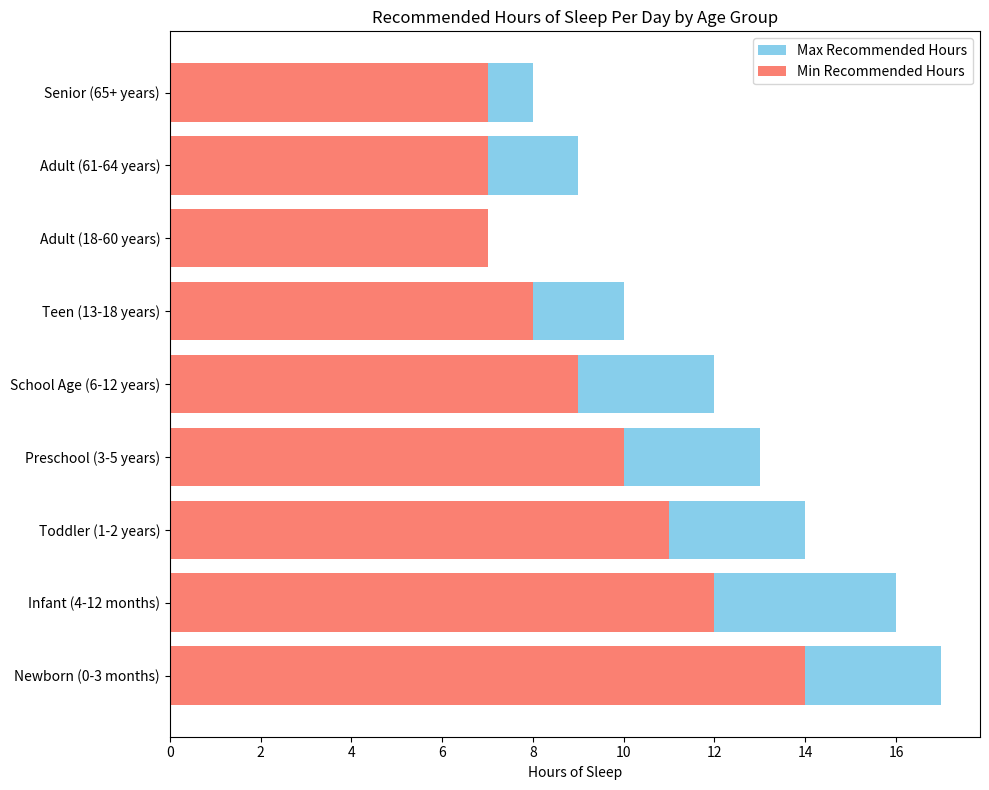

Python code for this plot:
import matplotlib.pyplot as plt

# Data
age_groups = [
    "Newborn (0-3 months)",
    "Infant (4-12 months)",
    "Toddler (1-2 years)",
    "Preschool (3-5 years)",
    "School Age (6-12 years)",
    "Teen (13-18 years)",
    "Adult (18-60 years)",
    "Adult (61-64 years)",
    "Senior (65+ years)"
]
min_hours = [14, 12, 11, 10, 9, 8, 7, 7, 7]
max_hours = [17, 16, 14, 13, 12, 10, 7, 9, 8]

# Plotting
plt.figure(figsize=(10, 8))
plt.barh(age_groups, max_hours, color='skyblue', label='Max Recommended Hours')
plt.barh(age_groups, min_hours, color='salmon', label='Min Recommended Hours')
plt.xlabel('Hours of Sleep')
plt.title('Recommended Hours of Sleep Per Day by Age Group')
plt.legend()
plt.tight_layout()

# Show plot
plt.show()
